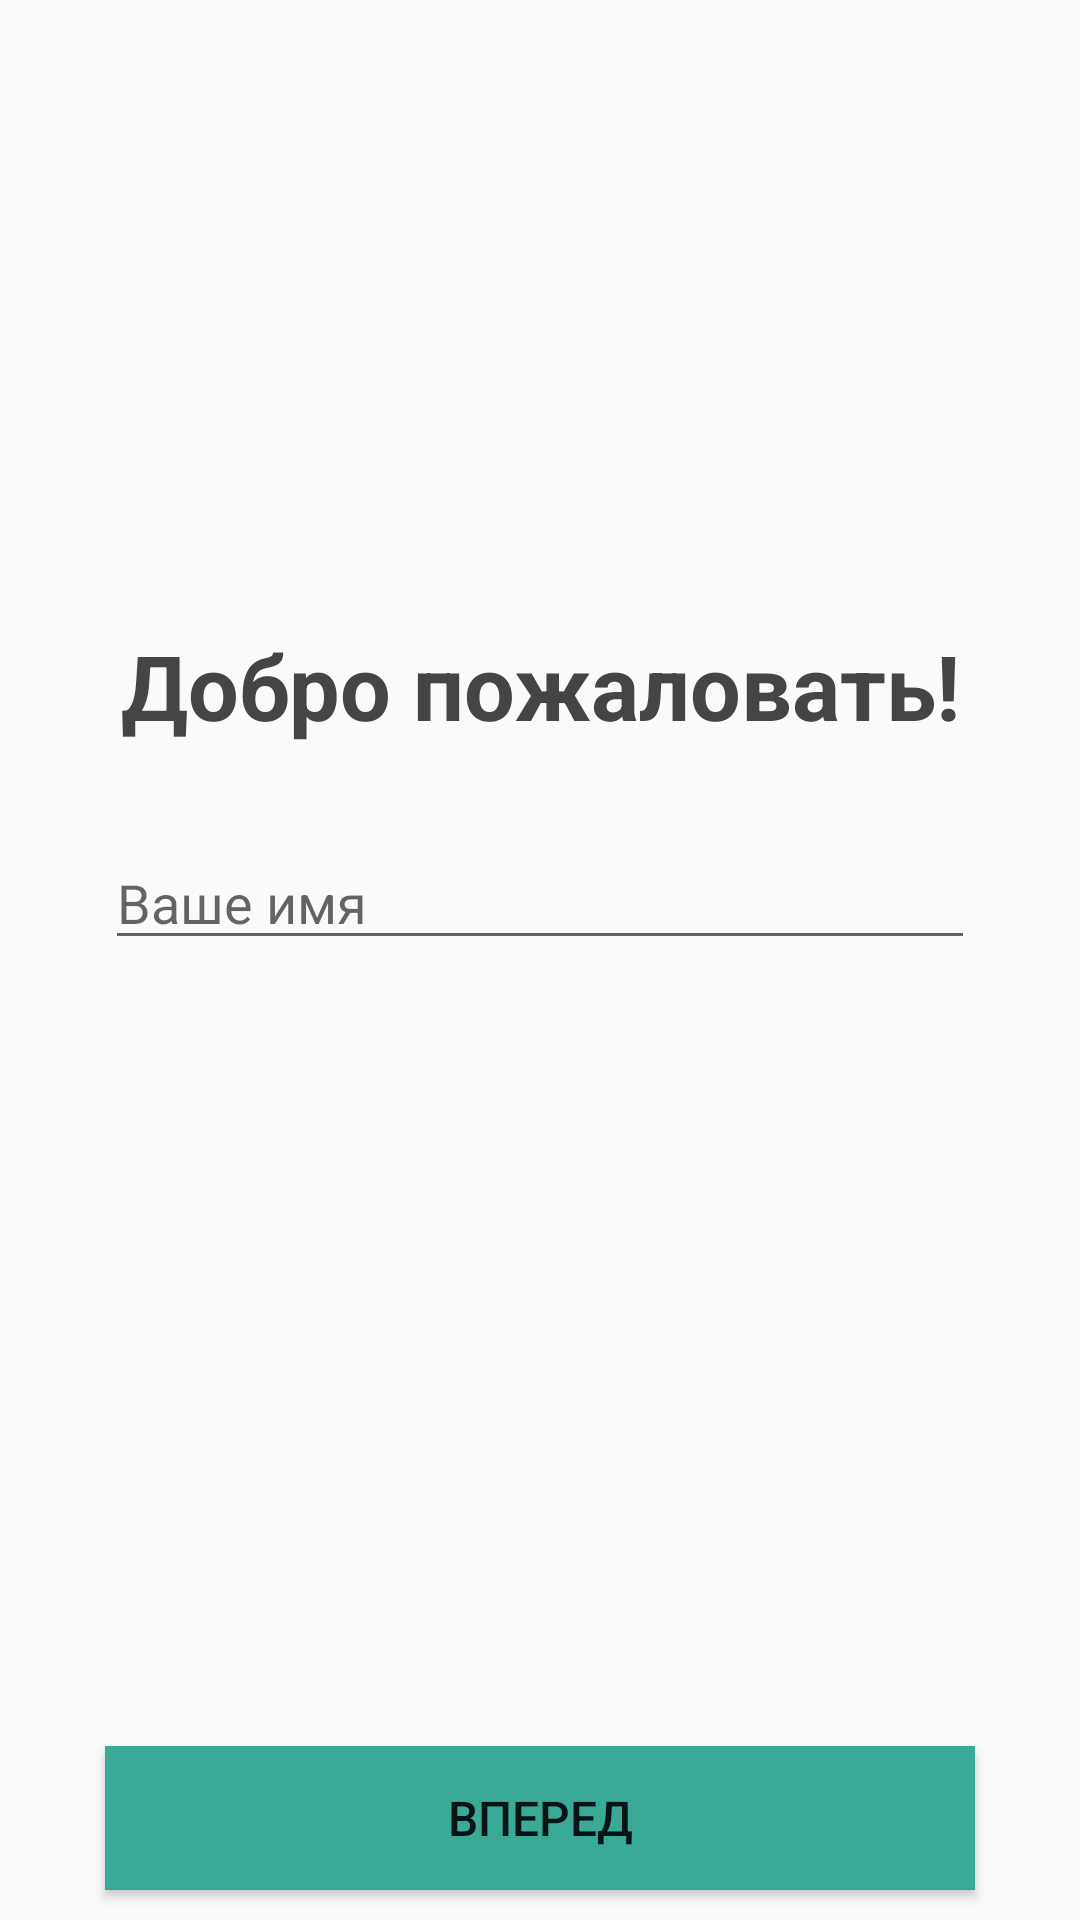

The Android layout XML behind this screen, and the referenced resources:
<!-- AndroidManifest.xml: activity theme AppTheme -->
<!-- res/layout/activity_hello.xml -->
<?xml version="1.0" encoding="utf-8"?>
<android.support.constraint.ConstraintLayout
    xmlns:android="http://schemas.android.com/apk/res/android"
    xmlns:app="http://schemas.android.com/apk/res-auto"
    xmlns:tools="http://schemas.android.com/tools"
    android:layout_width="match_parent"
    android:layout_height="match_parent">

    <LinearLayout
        android:layout_width="match_parent"
        android:layout_height="match_parent"
        android:orientation="vertical">

        <LinearLayout
            android:layout_width="match_parent"
            android:layout_height="match_parent"
            android:layout_weight="1"
            android:gravity="bottom|center_horizontal"
            android:orientation="vertical">

            <TextView
                android:id="@+id/textView2"
                style="@style/h1_bold"
                android:layout_width="match_parent"
                android:layout_height="wrap_content"
                android:layout_marginStart="8dp"
                android:layout_marginEnd="8dp"
                android:layout_marginBottom="30dp"
                android:gravity="bottom|center_horizontal|clip_horizontal"
                android:text="@string/hello"
                android:textSize="30sp"
                app:layout_constraintEnd_toEndOf="parent"
                app:layout_constraintStart_toStartOf="parent"
                tools:layout_editor_absoluteY="109dp"
                />

            <EditText
                android:id="@+id/editText"
                android:layout_width="match_parent"
                android:layout_height="wrap_content"
                android:layout_marginLeft="35dp"
                android:layout_marginRight="35dp"
                android:inputType="textPersonName"
                android:textColor="@color/primaryTextColor"
                android:textSize="18sp"
                android:hint="@string/enter_your_name"
                android:maxLength="28"/>
        </LinearLayout>

        <LinearLayout
            android:layout_width="match_parent"
            android:layout_height="match_parent"
            android:layout_weight="1"
            android:gravity="bottom|center"
            android:orientation="vertical">

            <Button
                android:id="@+id/go"
                android:layout_width="match_parent"
                android:layout_height="wrap_content"
                android:layout_marginLeft="35dp"
                android:layout_marginRight="35dp"
                android:layout_marginBottom="10dp"
                android:background="@color/colorAccent"
                android:text="@string/go"
                android:onClick="sendMessage"
                android:textSize="16sp" />
        </LinearLayout>

    </LinearLayout>

</android.support.constraint.ConstraintLayout>
<!-- resources referenced by this layout -->
<resources>
  <color name="colorAccent">#3aaa97</color>
  <color name="primaryTextColor">#454545</color>
  <string name="enter_your_name">Ваше имя</string>
  <string name="go">Вперед</string>
  <string name="hello">Добро пожаловать!</string>
  <style name="h1_bold">
          <item name="android:textSize">@dimen/h1_text</item>
          <item name="android:textColor">@color/primaryTextColor</item>
          <item name="android:textStyle">bold</item>
      </style>
  <style name="AppTheme" parent="Theme.AppCompat.Light.DarkActionBar">
          
          <item name="colorPrimary">@color/colorPrimary</item>
          <item name="colorPrimaryDark">@color/colorPrimaryDark</item>
          <item name="colorAccent">@color/colorAccent</item>
      </style>
  <dimen name="h1_text">30sp</dimen>
  <color name="colorPrimary">#3aab98</color>
  <color name="colorPrimaryDark">#1e716b</color>
</resources>
